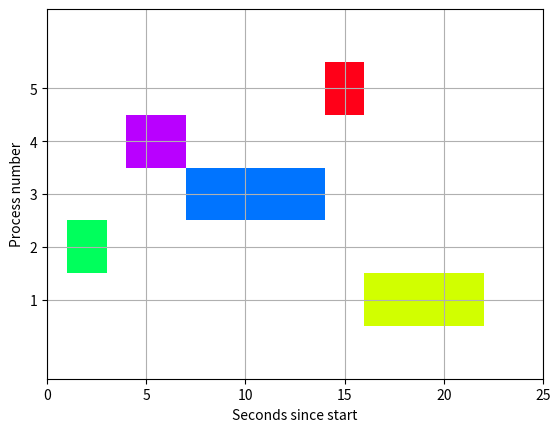

This figure's Python source:
import matplotlib.pyplot as plt


# This function is used to sort by burst timeand check if the process has arrived
def customSort(pr_no, arrival, burst, n, startFrom, prevCompTime):
    mix = list(zip(pr_no, arrival, burst))
    mix = (
        mix[:startFrom]
        + sorted(
            filter(lambda x: x[1] <= prevCompTime, mix[startFrom:]), key=lambda x: x[2]
        )
        + list(filter(lambda x: x[1] > prevCompTime, mix[startFrom:]))
    )

    pr_no = [x[0] for x in mix]
    arrival = [x[1] for x in mix]
    burst = [x[2] for x in mix]

    return pr_no, arrival, burst


def findAllTimes(pr_no, arrival, burst, comp, n):
    wait = [0 for i in range(n)]
    TAT = [0 for i in range(n)]
    total_wt = 0
    total_tat = 0
    comp[0] = burst[0] + arrival[0]
    TAT[0] = comp[0] - arrival[0]
    wait[0] = TAT[0] - burst[0]
    prevCompTime = 0
    for i in range(1, n):
        prevCompTime = comp[i - 1]  # completion time of previous process
        pr_no, arrival, burst = customSort(pr_no, arrival, burst, n, i, prevCompTime)
        if comp[i - 1] < arrival[i]:
            comp[i] = burst[i] + arrival[i]
        else:
            comp[i] = comp[i - 1] + burst[i]
        TAT[i] = comp[i] - arrival[i]
        wait[i] = TAT[i] - burst[i]

    print("\npr_no\tburst\tarrival\tcomp\t TAT\t wait")
    for i in range(n):
        total_wt += wait[i]
        total_tat += TAT[i]
        print(
            pr_no[i],
            "\t",
            burst[i],
            "\t",
            arrival[i],
            "\t",
            comp[i],
            "\t",
            TAT[i],
            "\t",
            wait[i],
        )
    print("\nAverage waiting time = ", (total_wt / n))
    print("Average turn around time = ", total_tat / n, "\n")
    return pr_no, arrival, burst, comp
    # Returns the order in which the processes execute and corresponding values of arrival,
    # burst and completion time


def sort_by_arrival(pr_no, arrival, burst, n):

    mix = list(zip(pr_no, arrival, burst))
    mix.sort(key=lambda x: (x[1], x[2]))

    pr_no = [x[0] for x in mix]
    arrival = [x[1] for x in mix]
    burst = [x[2] for x in mix]

    return pr_no, arrival, burst


def get_cmap(n, name="hsv"):

    return plt.cm.get_cmap(name, n)


def find_gantt_array(pr_no, arrival, burst, comp, n):

    result = {pr: [] for pr in pr_no}
    for i in range(n):
        if i == 0:
            # For the first process to execute, add its arrival and burst time to
            # the corresponding process no. in the result dictionary
            result[pr_no[i]].append((arrival[i], burst[i]))
        else:
            # For subsequent processes,
            if comp[i - 1] < arrival[i]:
                # Add arrival time if current arrival time is greater than the previous
                # completion time
                result[pr_no[i]].append((arrival[i], burst[i]))
            else:
                # Add completion time of previous process and burst time in all other cases
                result[pr_no[i]].append((comp[i - 1], burst[i]))
    return result, comp[n - 1]


def plot(pr_no, arrival, burst, n, gantt_array=None, final_comp_time=None):

    fig, gnt = plt.subplots()

    if gantt_array == None and final_comp_time == None:
        gantt_array, final_comp_time = find_gantt_array(pr_no, arrival, burst, comp, n)

    gnt.set_ylim(0, n + 2)

    gnt.set_xlim(0, final_comp_time + 3)

    gnt.set_xlabel("Seconds since start")
    gnt.set_ylabel("Process number")

    gnt.set_yticks([i + 0.5 for i in pr_no])

    gnt.set_yticklabels(pr_no)

    gnt.grid(True)

    cmap = get_cmap(n + 1)
    for i in pr_no:
        gnt.broken_barh(gantt_array[i], (i, 1), facecolor=cmap(i))
    plt.show()


if __name__ == "__main__":
    n = 5
    pr_no = [1, 2, 3, 4, 5]
    burst = [6, 2, 7, 3, 2]
    arrival = [10, 1, 7, 4, 10]
    comp = [0 for i in range(n)]  # The completion time of all processes
    pr_no, arrival, burst = sort_by_arrival(pr_no, arrival, burst, n)
    pr_no, arrival, burst, comp = findAllTimes(pr_no, arrival, burst, comp, n)
    plot(pr_no, arrival, burst, n)
